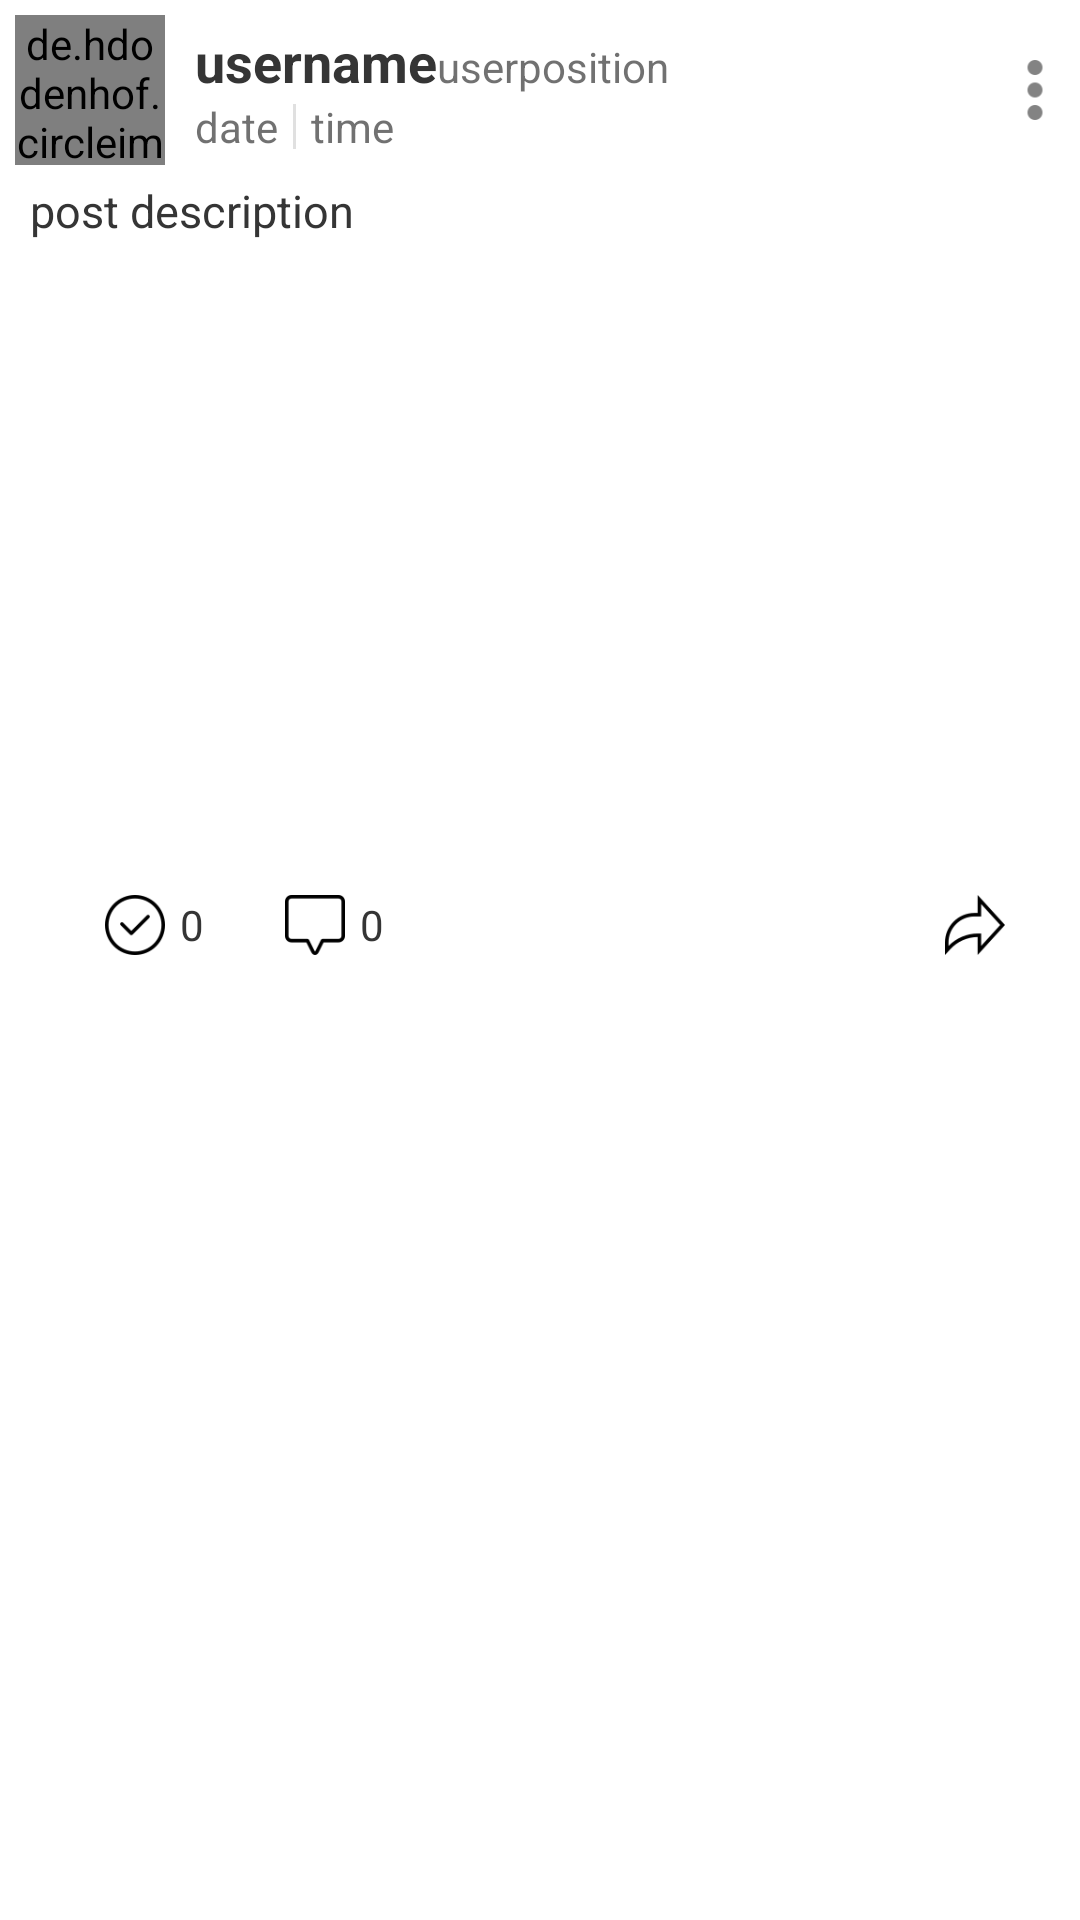

This screen was rendered from an Android layout file. Write that file and the resources it references.
<!-- AndroidManifest.xml: application theme AppTheme -->
<!-- res/layout/post_layout.xml -->
<?xml version="1.0" encoding="utf-8"?>
<RelativeLayout xmlns:android="http://schemas.android.com/apk/res/android"
    xmlns:app="http://schemas.android.com/apk/res-auto"
    android:id="@+id/post_main_container"
    android:layout_width="match_parent"
    android:layout_height="wrap_content"
    android:layout_marginTop="5dp"
    android:background="@color/BackgroundPrimaryColor">

    <LinearLayout
        android:id="@+id/post_container"
        android:layout_width="match_parent"
        android:layout_height="wrap_content"
        android:layout_marginStart="5dp"
        android:layout_marginTop="5dp"
        android:layout_marginEnd="5dp"
        android:layout_marginBottom="5dp"
        android:orientation="vertical">


        <RelativeLayout
            android:id="@+id/post_owner_details"
            android:layout_width="match_parent"
            android:layout_height="wrap_content"
            android:orientation="horizontal">

            <de.hdodenhof.circleimageview.CircleImageView
                android:id="@+id/post_profile_image"
                android:layout_width="50dp"
                android:layout_height="50dp"
                android:layout_centerVertical="true"
                android:src="@drawable/default_user_image" />

            <LinearLayout
                android:layout_width="wrap_content"
                android:layout_height="wrap_content"
                android:layout_centerVertical="true"
                android:layout_gravity="center"
                android:layout_marginLeft="60dp"
                android:orientation="vertical">

                <LinearLayout
                    android:layout_width="match_parent"
                    android:layout_height="match_parent"
                    android:orientation="horizontal">

                    <TextView
                        android:id="@+id/post_username"
                        android:layout_width="wrap_content"
                        android:layout_height="wrap_content"
                        android:text="username"
                        android:textColor="@color/PrimaryTextColor"
                        android:textSize="18sp"
                        android:textStyle="bold" />

                    <TextView
                        android:id="@+id/post_userposition"
                        android:layout_width="wrap_content"
                        android:layout_height="wrap_content"
                        android:text="userposition"
                        android:textColor="@color/SecondaryTextColor" />
                </LinearLayout>

                <LinearLayout
                    android:layout_width="match_parent"
                    android:layout_height="wrap_content"
                    android:orientation="horizontal">

                    <TextView
                        android:id="@+id/post_date"
                        android:layout_width="wrap_content"
                        android:layout_height="wrap_content"
                        android:text="date"
                        android:textColor="@color/SecondaryTextColor" />

                    <View
                        android:id="@+id/view3"
                        android:layout_width="1dp"
                        android:layout_height="match_parent"
                        android:layout_marginLeft="5dp"
                        android:layout_marginTop="2dp"
                        android:layout_marginRight="5dp"
                        android:layout_marginBottom="2dp"
                        android:background="@color/LineColor" />

                    <TextView
                        android:id="@+id/post_time"
                        android:layout_width="wrap_content"
                        android:layout_height="wrap_content"
                        android:text="time"
                        android:textColor="@color/SecondaryTextColor" />

                </LinearLayout>

            </LinearLayout>


            <ImageView
                android:id="@+id/post_menu_button"
                android:layout_width="20dp"
                android:layout_height="20dp"
                android:layout_alignParentEnd="true"
                android:layout_centerVertical="true"
                android:src="@drawable/menu_icon"
                android:tint="@color/IconColor"/>


        </RelativeLayout>

        <TextView
            android:id="@+id/post_description"
            android:layout_width="match_parent"
            android:layout_height="wrap_content"
            android:layout_marginLeft="5dp"
            android:layout_marginTop="5dp"
            android:layout_marginRight="5dp"
            android:autoLink="web"
            android:text="post description"
            android:textColor="@color/PrimaryTextColor"
            android:textSize="15dp" />

        <RelativeLayout
            android:layout_width="match_parent"
            android:layout_height="match_parent">

            <ImageView
                android:id="@+id/post_first_image"
                android:layout_width="match_parent"
                android:layout_height="200dp"
                android:layout_marginStart="5dp"
                android:layout_marginTop="5dp"
                android:layout_marginEnd="5dp"
                android:layout_marginBottom="5dp"
                android:adjustViewBounds="true"
                android:maxHeight="500dp"
                android:scaleType="centerCrop"
                android:src="@drawable/default_image" />


            <TextView
                android:id="@+id/post_image_count"
                android:layout_width="wrap_content"
                android:layout_height="wrap_content"
                android:layout_alignRight="@id/post_first_image"
                android:layout_alignBottom="@id/post_first_image"
                android:layout_marginRight="10dp"
                android:layout_marginBottom="10dp"
                android:alpha="0.7"
                android:background="@drawable/textview_style_01"
                android:paddingLeft="10dp"
                android:paddingRight="10dp"
                android:text="count"
                android:textColor="@color/ButtonTextColor"
                android:textSize="24sp"
                android:textStyle="bold"
                android:visibility="gone" />
        </RelativeLayout>

        <RelativeLayout
            android:layout_width="match_parent"
            android:layout_height="wrap_content"
            android:layout_marginTop="8dp"
            android:layout_marginBottom="5dp"
            android:orientation="horizontal">

            <LinearLayout
                android:layout_width="wrap_content"
                android:layout_height="wrap_content"
                android:layout_marginLeft="20dp"
                android:orientation="horizontal">

                <RelativeLayout
                    android:layout_width="wrap_content"
                    android:layout_height="wrap_content">

                    <ImageView
                        android:id="@+id/post_beforevote_button"
                        android:layout_width="20dp"
                        android:layout_height="20dp"
                        android:layout_marginLeft="10dp"
                        app:srcCompat="@drawable/before_vote" />

                    <ImageView
                        android:id="@+id/post_aftervote_button"
                        android:layout_width="20dp"
                        android:layout_height="20dp"
                        android:layout_marginLeft="10dp"
                        android:visibility="gone"
                        app:srcCompat="@drawable/after_vote" />
                </RelativeLayout>

                <TextView
                    android:id="@+id/post_vote_count"
                    android:layout_width="wrap_content"
                    android:layout_height="wrap_content"
                    android:layout_gravity="center"
                    android:layout_marginLeft="5dp"
                    android:text="0"
                    android:textColor="@color/PrimaryTextColor" />
            </LinearLayout>

            <LinearLayout
                android:layout_width="wrap_content"
                android:layout_height="wrap_content"
                android:layout_marginLeft="70dp"
                android:orientation="horizontal">

                <ImageView
                    android:id="@+id/post_comment_button"
                    android:layout_width="20dp"
                    android:layout_height="20dp"
                    android:layout_gravity="center"
                    android:layout_marginLeft="20dp"
                    app:srcCompat="@drawable/comment_icon" />

                <TextView
                    android:id="@+id/post_comment_count"
                    android:layout_width="wrap_content"
                    android:layout_height="wrap_content"
                    android:layout_gravity="center"
                    android:layout_marginLeft="5dp"
                    android:text="0"
                    android:textColor="@color/PrimaryTextColor" />
            </LinearLayout>


            <LinearLayout
                android:layout_width="wrap_content"
                android:layout_height="wrap_content"
                android:layout_alignParentEnd="true"
                android:layout_marginRight="20dp"
                android:orientation="horizontal">

                <ImageView
                    android:id="@+id/post_share_button"
                    android:layout_width="20dp"
                    android:layout_height="20dp"
                    android:layout_gravity="center"
                    android:layout_marginLeft="20dp"
                    app:srcCompat="@drawable/share_icon" />

            </LinearLayout>


        </RelativeLayout>

    </LinearLayout>


</RelativeLayout>
<!-- resources referenced by this layout -->
<resources>
  <color name="BackgroundPrimaryColor">#ffffff</color>
  <color name="ButtonTextColor">#FFFFFFFF</color>
  <color name="IconColor">#838383</color>
  <color name="LineColor">#e0e0e0</color>
  <color name="PrimaryTextColor">#353535</color>
  <color name="SecondaryTextColor">#B3353535</color>
  <!-- drawable after_vote: png bitmap (drawable, 1418 bytes) -->
  <!-- drawable before_vote: png bitmap (drawable, 1489 bytes) -->
  <!-- drawable comment_icon: png bitmap (drawable, 756 bytes) -->
  <!-- drawable default_user_image: png bitmap (drawable, 20400 bytes) -->
  <!-- drawable menu_icon: png bitmap (drawable, 544 bytes) -->
  <!-- drawable share_icon: png bitmap (drawable, 1427 bytes) -->
  <!-- drawable textview_style_01 (drawable) -->
  <?xml version="1.0" encoding="utf-8"?>
  <shape xmlns:android="http://schemas.android.com/apk/res/android">
  
      <solid android:color="@color/PrimaryTextColor"/>
      <corners android:radius="5dp"/>
  
  </shape>
  <style name="AppTheme" parent="Theme.AppCompat.Light.NoActionBar">
          
          <item name="colorPrimary">@color/colorPrimary</item>
          <item name="colorPrimaryDark">@color/colorPrimaryDark</item>
          <item name="colorAccent">@color/colorAccent</item>
  
          navigation bar style
          <item name="android:navigationBarColor">@color/SystemNavigationBarColor</item>
  
          status bar style
          <item name="android:statusBarColor">@color/StatusBarColor</item>
  
  
          <item name="android:windowDisablePreview">true</item>
      </style>
  <color name="colorPrimary">#007CBB</color>
  <color name="colorPrimaryDark">#000000</color>
  <color name="colorAccent">#007CBB</color>
  <color name="SystemNavigationBarColor">#ffffff</color>
  <color name="StatusBarColor">#005681</color>
</resources>
